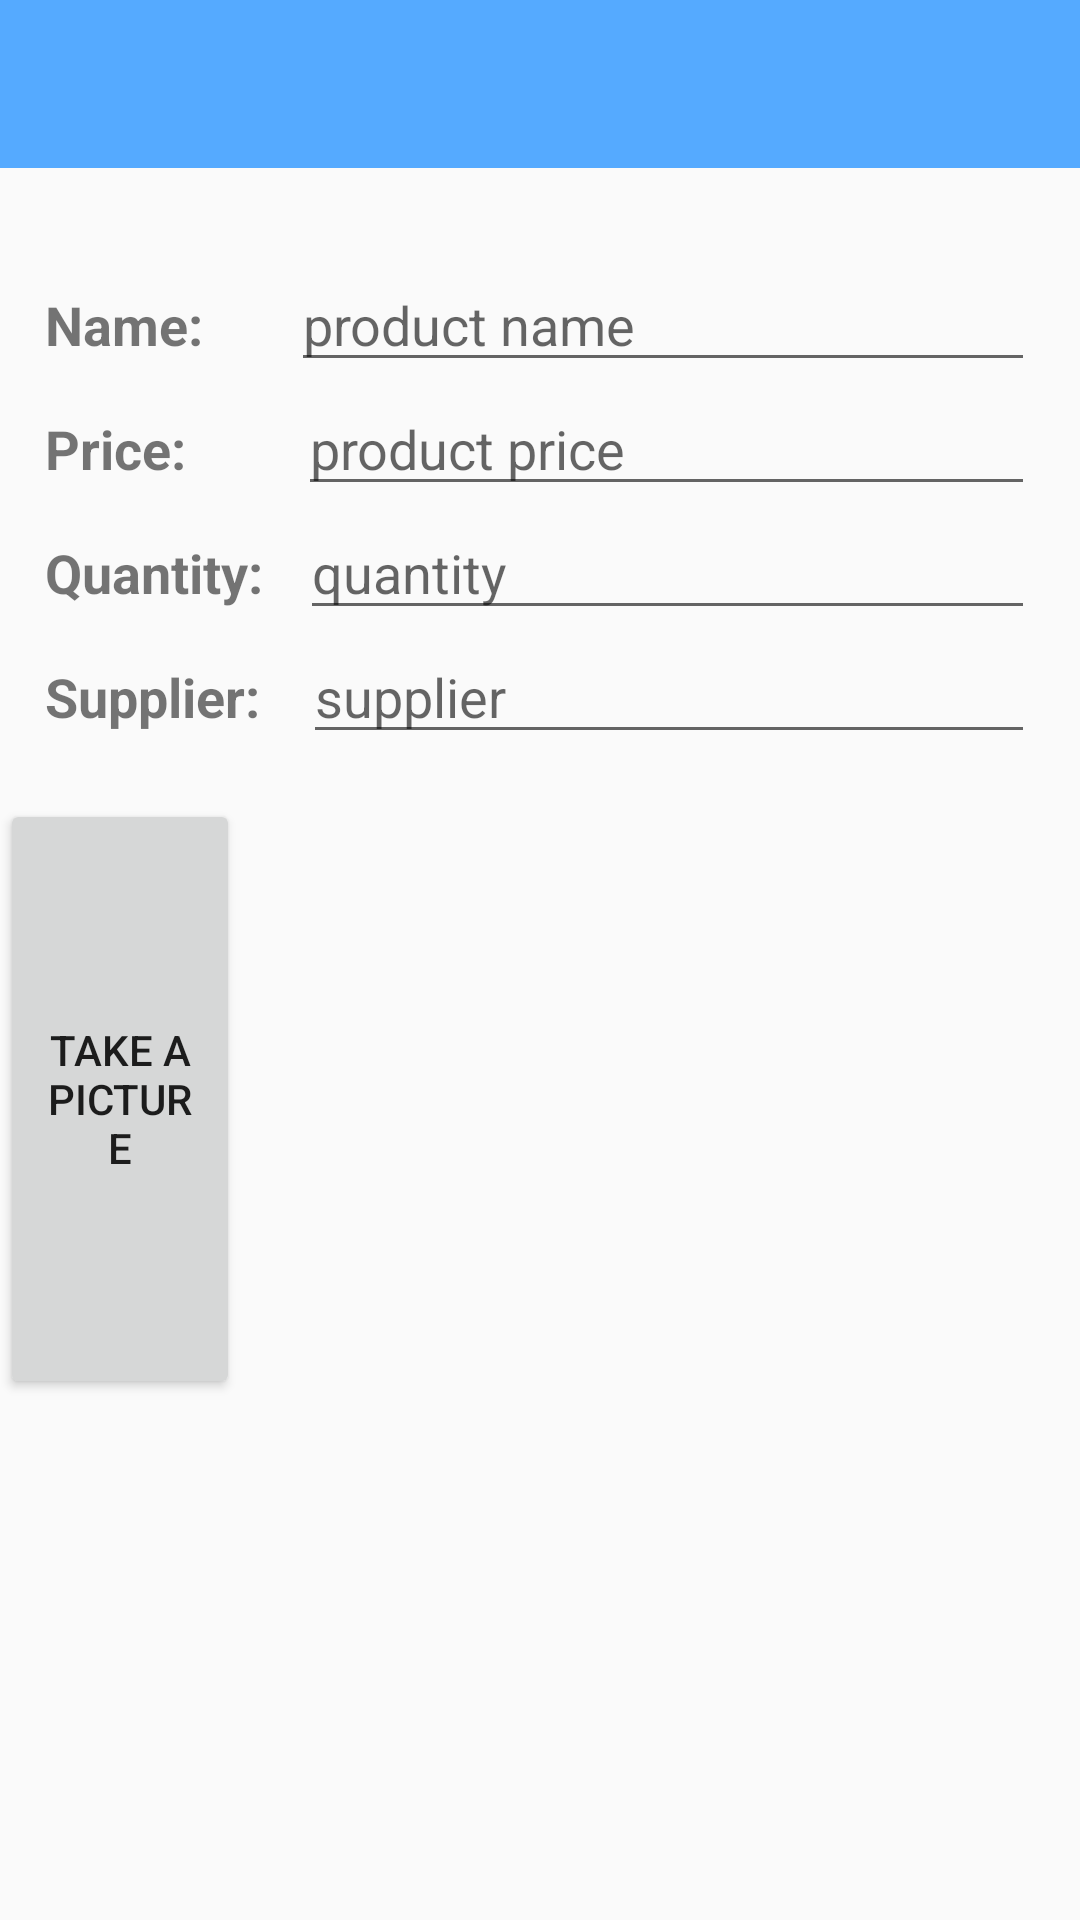

Produce the Android XML layout that renders to this screen, including the resource entries it uses.
<!-- AndroidManifest.xml: application theme AppTheme -->
<!-- res/layout/editor_activity.xml -->
<?xml version="1.0" encoding="utf-8"?>
<ScrollView xmlns:android="http://schemas.android.com/apk/res/android"
xmlns:tools="http://schemas.android.com/tools"
android:layout_width="match_parent"
android:layout_height="match_parent">

<LinearLayout
    android:layout_width="match_parent"
    android:layout_height="match_parent"
    android:orientation="vertical">

    <include
        android:id="@+id/toolbar"
        layout="@layout/toolbar" />

    <LinearLayout
        android:layout_width="match_parent"
        android:layout_height="wrap_content"
        android:orientation="vertical"
        android:padding="15dp">

        <LinearLayout
            android:layout_width="match_parent"
            android:layout_height="wrap_content"
            android:layout_marginTop="15dp">

            <TextView
                android:layout_width="wrap_content"
                android:layout_height="wrap_content"
                android:textSize="18dp"
                android:textStyle="bold"
                android:text="Name: " />

            <EditText
                android:id="@+id/name_editText"
                android:layout_width="match_parent"
                android:layout_height="wrap_content"
                android:layout_marginLeft="25dp"
                android:hint="product name" />
        </LinearLayout>

        <LinearLayout
            android:layout_width="match_parent"
            android:layout_height="wrap_content">

            <TextView
                android:layout_width="wrap_content"
                android:layout_height="wrap_content"
                android:textSize="18dp"
                android:textStyle="bold"
                android:text="Price: " />

            <EditText
                android:id="@+id/price_editText"
                android:layout_width="match_parent"
                android:layout_height="wrap_content"
                android:layout_marginLeft="33dp"
                android:hint="product price"
                android:inputType="number" />
        </LinearLayout>

        <LinearLayout
            android:layout_width="match_parent"
            android:layout_height="wrap_content">

            <TextView
                android:layout_width="wrap_content"
                android:layout_height="wrap_content"
                android:textSize="18dp"
                android:textStyle="bold"
                android:text="Quantity: " />

            <EditText
                android:id="@+id/number_picker"
                android:layout_width="match_parent"
                android:layout_height="wrap_content"
                android:layout_marginLeft="8dp"
                android:hint="quantity"
                android:inputType="number" />
        </LinearLayout>

        <LinearLayout
            android:layout_width="match_parent"
            android:layout_height="wrap_content">

            <TextView
                android:layout_width="wrap_content"
                android:layout_height="wrap_content"
                android:textSize="18dp"
                android:textStyle="bold"
                android:text="Supplier: " />

            <EditText
                android:id="@+id/supplier_editText"
                android:layout_width="match_parent"
                android:layout_height="wrap_content"
                android:layout_marginLeft="10dp"
                android:hint="supplier" />
        </LinearLayout>
    </LinearLayout>

    <LinearLayout
        android:layout_width="wrap_content"
        android:layout_height="wrap_content"
        android:layout_gravity="center"
        android:orientation="horizontal">
        <Button
            android:id="@+id/picture_button"
            android:layout_width="80dp"
            android:layout_height="200dp"
            android:text="Take a picture" />
    <ImageView
        android:id="@+id/product_picture"
        android:layout_width="300dp"
        android:layout_height="200dp"
        android:scaleType="center"
        android:padding="20dp"
        tools:src="@mipmap/ic_launcher" />
    </LinearLayout>
</LinearLayout>
</ScrollView>
<!-- res/layout/toolbar.xml (included above) -->
<?xml version="1.0" encoding="utf-8"?>
<androidx.appcompat.widget.Toolbar xmlns:android="http://schemas.android.com/apk/res/android"
    xmlns:app="http://schemas.android.com/apk/res-auto"
    android:layout_width="match_parent"
    android:layout_height="wrap_content"
    android:background="@color/colorPrimary"
    android:theme="@style/ThemeOverlay.AppCompat.Dark.ActionBar"
    app:popupTheme="@style/ThemeOverlay.AppCompat.Light">
</androidx.appcompat.widget.Toolbar>
<!-- resources referenced by this layout -->
<resources>
  <color name="colorPrimary">#55AAFF</color>
  <style name="AppTheme" parent="Theme.AppCompat.Light.DarkActionBar">
          
          <item name="colorPrimary">@color/colorPrimary</item>
          <item name="colorPrimaryDark">@color/colorPrimaryDark</item>
          <item name="colorAccent">@color/colorAccent</item>
          <item name="windowActionBar">false</item>
          <item name="windowNoTitle">true</item>
      </style>
  <color name="colorPrimaryDark">#0078ED</color>
  <color name="colorAccent">#FFC107</color>
</resources>
